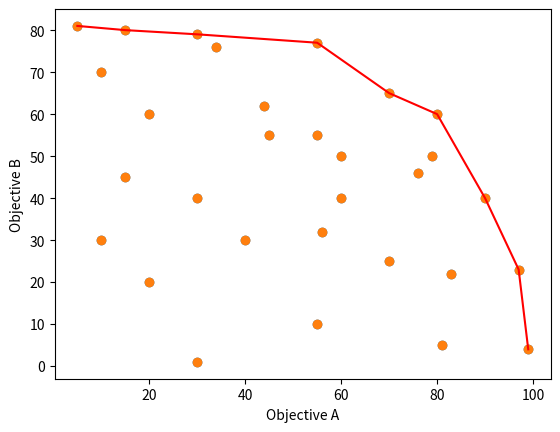

Generate this figure with matplotlib:
"""
When considering optimisation of multiple objectives, the Pareto front is that
collection of points where one objective cannot be improved without detriment to
another objective. These points are also called 'non-dominated'. In contrast,
points not on the Pareto front, or 'dominated' points represents points where it
is possible to improve one or more objectives without loss of performance of 
another objective.

Here we present code to identify points on the Pareto front.
"""

import numpy as np
import pandas as pd
import matplotlib.pyplot as plt

# First we'll create some dummy data
# Each item has two scores

scores = np.array([[97, 23],
                  [55, 77],
                  [34, 76],
                  [80, 60],
                  [99,  4],
                  [81,  5],
                  [ 5, 81],
                  [30, 79],
                  [15, 80],
                  [70, 65],
                  [90, 40],
                  [40, 30],
                  [30, 40],
                  [20, 60],
                  [60, 50],
                  [20, 20],
                  [30,  1],
                  [60, 40],
                  [70, 25],
                  [44, 62],
                  [55, 55],
                  [55, 10],
                  [15, 45],
                  [83, 22],
                  [76, 46],
                  [56, 32],
                  [45, 55],
                  [10, 70],
                  [10, 30],
                  [79, 50]])



# Let's plot the scores

x = scores[:, 0]
y = scores[:, 1]

plt.scatter(x, y)
plt.xlabel('Objective A')
plt.ylabel('Objective B')
plt.show()

# FUNCTION TO IDENTIFY PARETO FRONT


# Now we will define our function to identify those points that are on the 
# Pareto front. We start off by assuming all points are on the Pareto front and
# then change the status of those that are not on the Pareto front. We use two 
# loops. The outer loop ('i') will loop through all points in order to compare
# them to all other points (the comparison is made using the inner loop, 'j').
# For any given point 'i', if any other point is at least as good in all 
# objectives and is better in one, that point 'i' is known as 'dominated' and is
# not on the Pareto front. As soon as a better point is found another (point is 
# at least as good in all objectives and is better in one), point i is marked as
# not on the Pareto front and the inner loop can stop.



def identify_pareto(scores):
    # Count number of items
    population_size = scores.shape[0]
    # Create a NumPy index for scores on the pareto front (zero indexed)
    population_ids = np.arange(population_size)
    # Create a starting list of items on the Pareto front
    # All items start off as being labelled as on the Parteo front
    pareto_front = np.ones(population_size, dtype=bool)
    # Loop through each item. This will then be compared with all other items
    for i in range(population_size):
        # Loop through all other items
        for j in range(population_size):
            # Check if our 'i' pint is dominated by out 'j' point
            if all(scores[j] >= scores[i]) and any(scores[j] > scores[i]):
                # j dominates i. Label 'i' point as not on Pareto front
                pareto_front[i] = 0
                # Stop further comparisons with 'i' (no more comparisons needed)
                break
    # Return ids of scenarios on pareto front
    return population_ids[pareto_front]


# We'll now apply our function to our data, and print the 
pareto = identify_pareto(scores)
print ('Pareto front index vales')
print ('Points on Pareto front: \n',pareto)

pareto_front = scores[pareto]
print ('\nPareto front scores')
print (pareto_front)

# Use Pandas to sort values on the Pareto front (only needed for plotting)
pareto_front_df = pd.DataFrame(pareto_front)
pareto_front_df.sort_values(0, inplace=True)
pareto_front = pareto_front_df.values

# Select parteo front points
# Plot pareto front on out chart

x_all = scores[:, 0]
y_all = scores[:, 1]
x_pareto = pareto_front[:, 0]
y_pareto = pareto_front[:, 1]

plt.scatter(x_all, y_all)
plt.plot(x_pareto, y_pareto, color='r')
plt.xlabel('Objective A')
plt.ylabel('Objective B')
plt.show()
